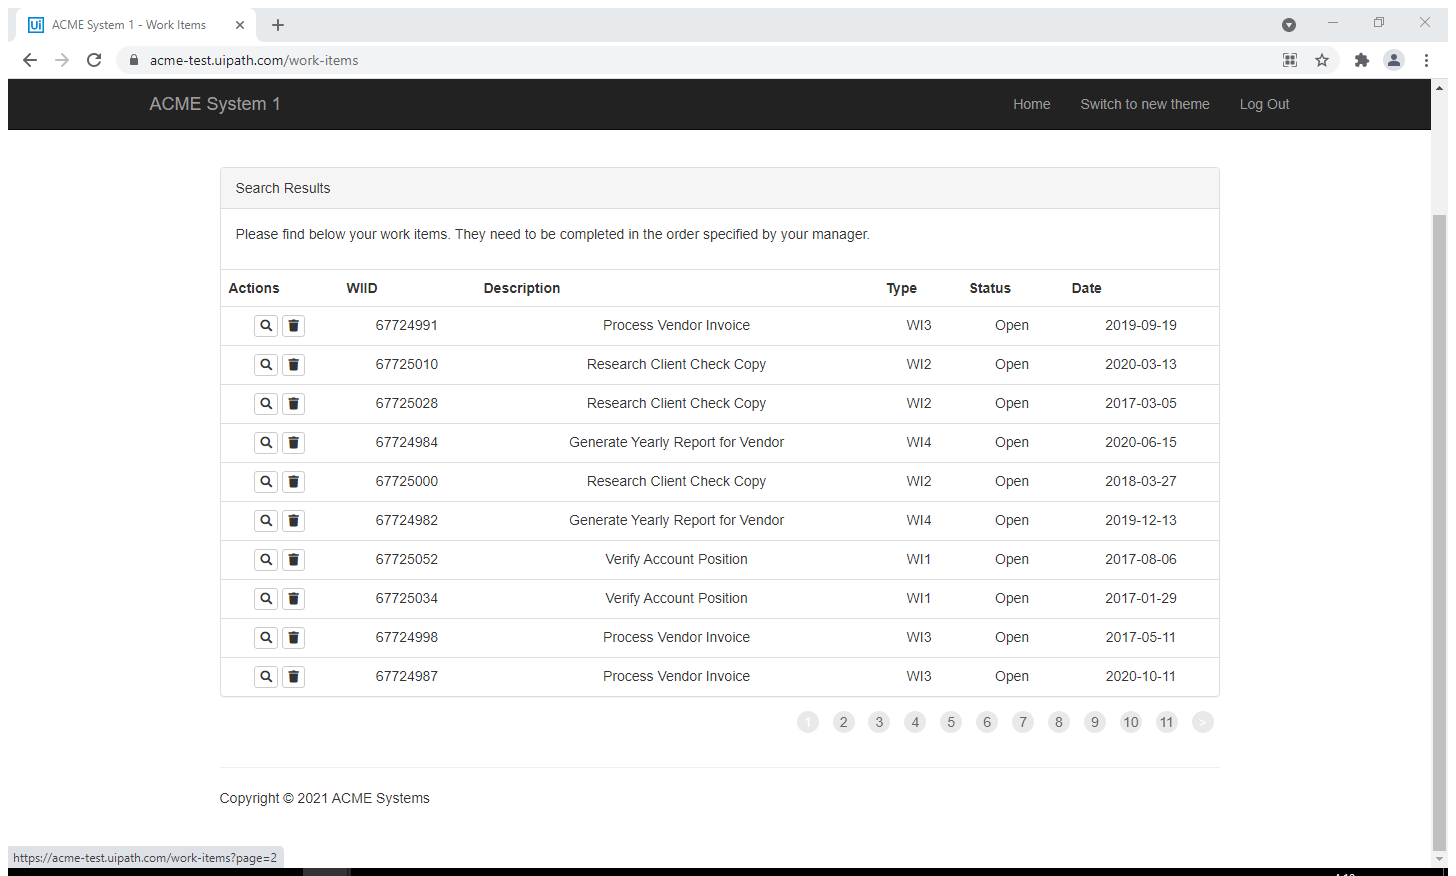
Task: Robotic Enterprise Framework
Workflow: L3_Acme_FindData

Step 1: Attach Browser 'ACMESyste Page' in window 'ACME System 1 - Work Items' (chrome.exe)

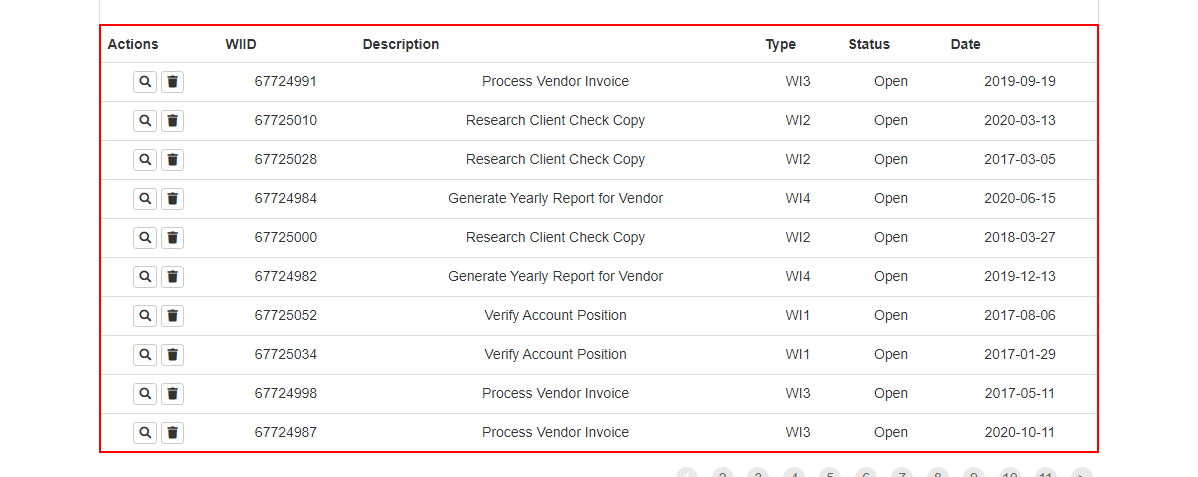
Step 2: get-text from the table